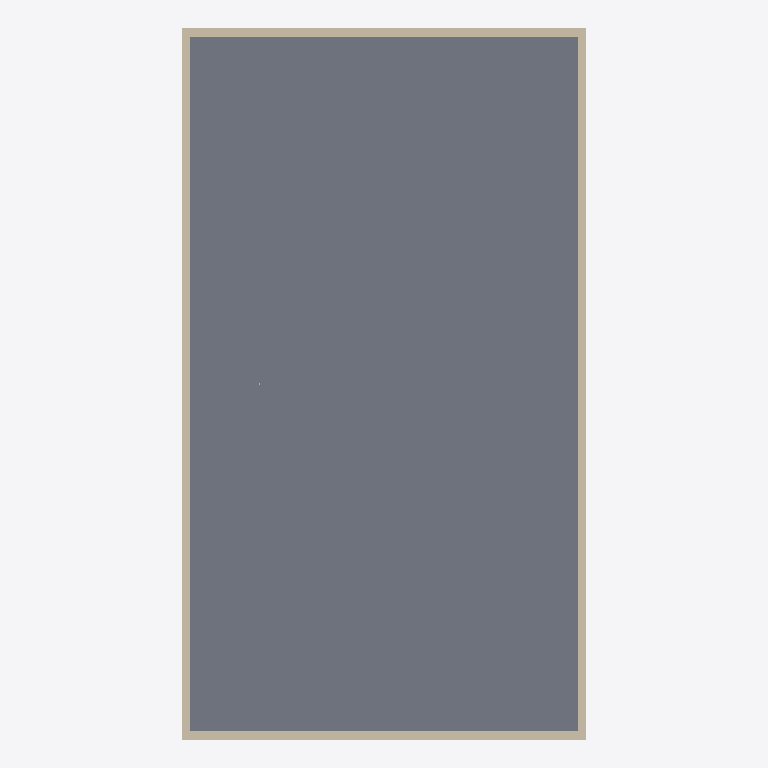
Plan cut of the same IFC building model at storey '1. OG' (level 4.60 m, cut at 6.00 m), seen from above with north up, elements coloured by IFC class: 4 walls (beige), 1 slab (grey). Cut surfaces are drawn darker.
Extent 14.0 m × 24.6 m × 18.7 m (x, y, z). Storeys (5): UG at -3.10 m; EG at 0.00 m; 1. OG at 4.60 m; 2. OG at 9.40 m; Dach at 14.20 m. Elements (29): 7 IfcPipeSegment, 5 IfcDuctSegment, 5 IfcSlab, 4 IfcSolarDevice, 4 IfcWall, 3 IfcSensor, 1 IfcUnitaryEquipment.

HEADER;
FILE_DESCRIPTION(('ViewDefinition [CoordinationView]'),'2;1');
FILE_NAME('','2026-08-19T21:57:43',(''),(''),'IfcOpenShell 0.8.5-1c5b825','IfcOpenShell 0.8.5-1c5b825','');
FILE_SCHEMA(('IFC4'));
ENDSEC;
DATA;
#1=IFCPROJECT('1GqzTB2xnAgfUWkX0EYL3X',$,'Musterprojekt Gebäudetechnik',$,$,$,$,(#10),#5);
#12=IFCSITE('0vXxw_acLCIBpemkqBmjLC',$,'Areal',$,$,$,$,$,$,$,$,$,$,$);
#13=IFCBUILDING('2dcp5D$cjECQAB6iEL3tLb',$,'Musterprojekt Gebäudetechnik',$,$,$,$,$,$,$,$,$);
#16=IFCBUILDINGSTOREY('3G1gbGlGL2TvWk6nyGz6Ea',$,'UG',$,$,#27,$,$,$,-3.1);
#28=IFCBUILDINGSTOREY('3URGYmvZfC29BqDWVE7vnT',$,'EG',$,$,#38,$,$,$,0.0);
#39=IFCBUILDINGSTOREY('2ta3ljepj3Bg7qPdhs619c',$,'1. OG',$,$,#49,$,$,$,4.6);
#50=IFCBUILDINGSTOREY('0QGZclUl1E3ORCo7pi8VX1',$,'2. OG',$,$,#60,$,$,$,9.4);
#61=IFCBUILDINGSTOREY('0$yFS1pb17Y8JGV8lDUrhq',$,'Dach',$,$,#71,$,$,$,14.2);
#116=IFCSLAB('1oU25XfoP6_Roovg9qoiPZ',$,'Decke unter 1. OG',$,$,#128,#122,$,.FLOOR.);
#173=IFCWALL('294pF4ECzA495dZ9sTukGX',$,'Aussenwand West',$,$,#184,#179,$,.SOLIDWALL.);
#191=IFCWALL('0PoOLAT4vD_fCVkP4Y$iY8',$,'Aussenwand Ost',$,$,#202,#197,$,.SOLIDWALL.);
#209=IFCWALL('2tc3i4jPvCPgTmdoHzM7ZT',$,'Aussenwand Sued',$,$,#220,#215,$,.SOLIDWALL.);
#227=IFCWALL('2ectpRBVvFVPaAdBR3Y_zG',$,'Aussenwand Nord',$,$,#238,#233,$,.SOLIDWALL.);
ENDSEC;
